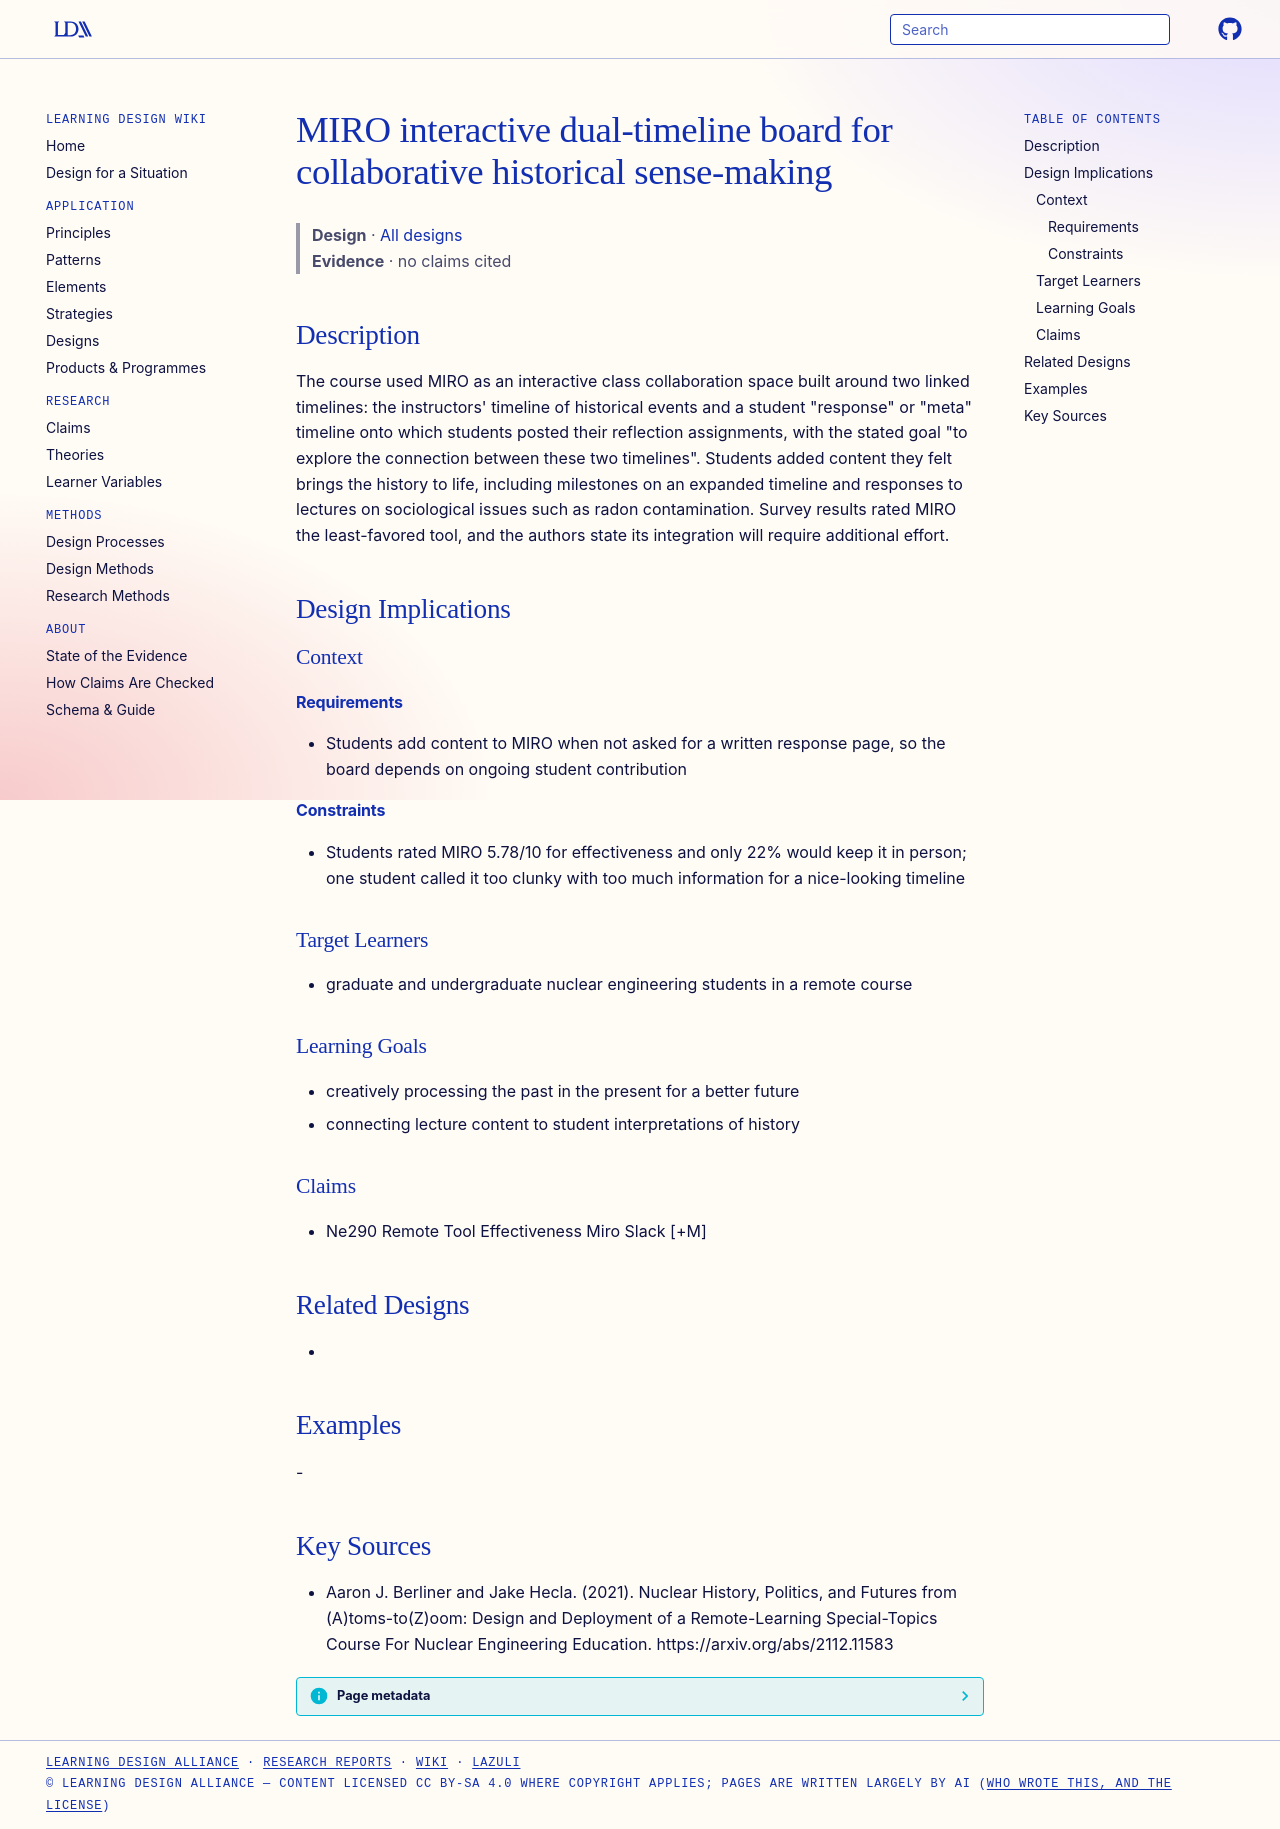

repository: Learning-Design-Alliance/learning-wiki · page: designs/miro-dual-timeline-collaboration-board/index.html · generator: mkdocs

---
type: design
id: miro-dual-timeline-collaboration-board
title: MIRO interactive dual-timeline board for collaborative historical sense-making
description: "The course used MIRO as an interactive class collaboration space built around two linked timelines: the instructors' timeline of historical events and a student \"response\" or \"meta\" timeline onto which students posted..."
status: review
generated:
  by: "process:settle-candidates"
  at: 2026-11-19
sources:
  - id: aaron-j-berliner-and-jake-hecla-2021
    resource: "https://arxiv.org/abs/2112.11583"
    title: "Aaron J. Berliner and Jake Hecla. (2021). Nuclear History, Politics, and Futures from (A)toms-to(Z)oom: Design and Deployment of a Remote-Learning Special-Topics Course For Nuclear Engineering Education. https://arxiv.org/abs/2112.11583"
    author: Aaron J. Berliner and Jake Hecla
---

# MIRO interactive dual-timeline board for collaborative historical sense-making

> **Design** · [All designs](index.md)
> **Evidence** · no claims cited

## Description
The course used MIRO as an interactive class collaboration space built around two linked timelines: the instructors' timeline of historical events and a student "response" or "meta" timeline onto which students posted their reflection assignments, with the stated goal "to explore the connection between these two timelines". Students added content they felt brings the history to life, including milestones on an expanded timeline and responses to lectures on sociological issues such as radon contamination. Survey results rated MIRO the least-favored tool, and the authors state its integration will require additional effort.

## Design Implications

### Context
#### Requirements
- Students add content to MIRO when not asked for a written response page, so the board depends on ongoing student contribution
#### Constraints
- Students rated MIRO 5.78/10 for effectiveness and only 22% would keep it in person; one student called it too clunky with too much information for a nice-looking timeline

### Target Learners
- graduate and undergraduate nuclear engineering students in a remote course

### Learning Goals
- creatively processing the past in the present for a better future
- connecting lecture content to student interpretations of history

### Claims
- Ne290 Remote Tool Effectiveness Miro Slack [+M]

## Related Designs
- 

## Examples
-

## Key Sources
- Aaron J. Berliner and Jake Hecla. (2021). Nuclear History, Politics, and Futures from (A)toms-to(Z)oom: Design and Deployment of a Remote-Learning Special-Topics Course For Nuclear Engineering Education. https://arxiv.org/abs/2112.11583
